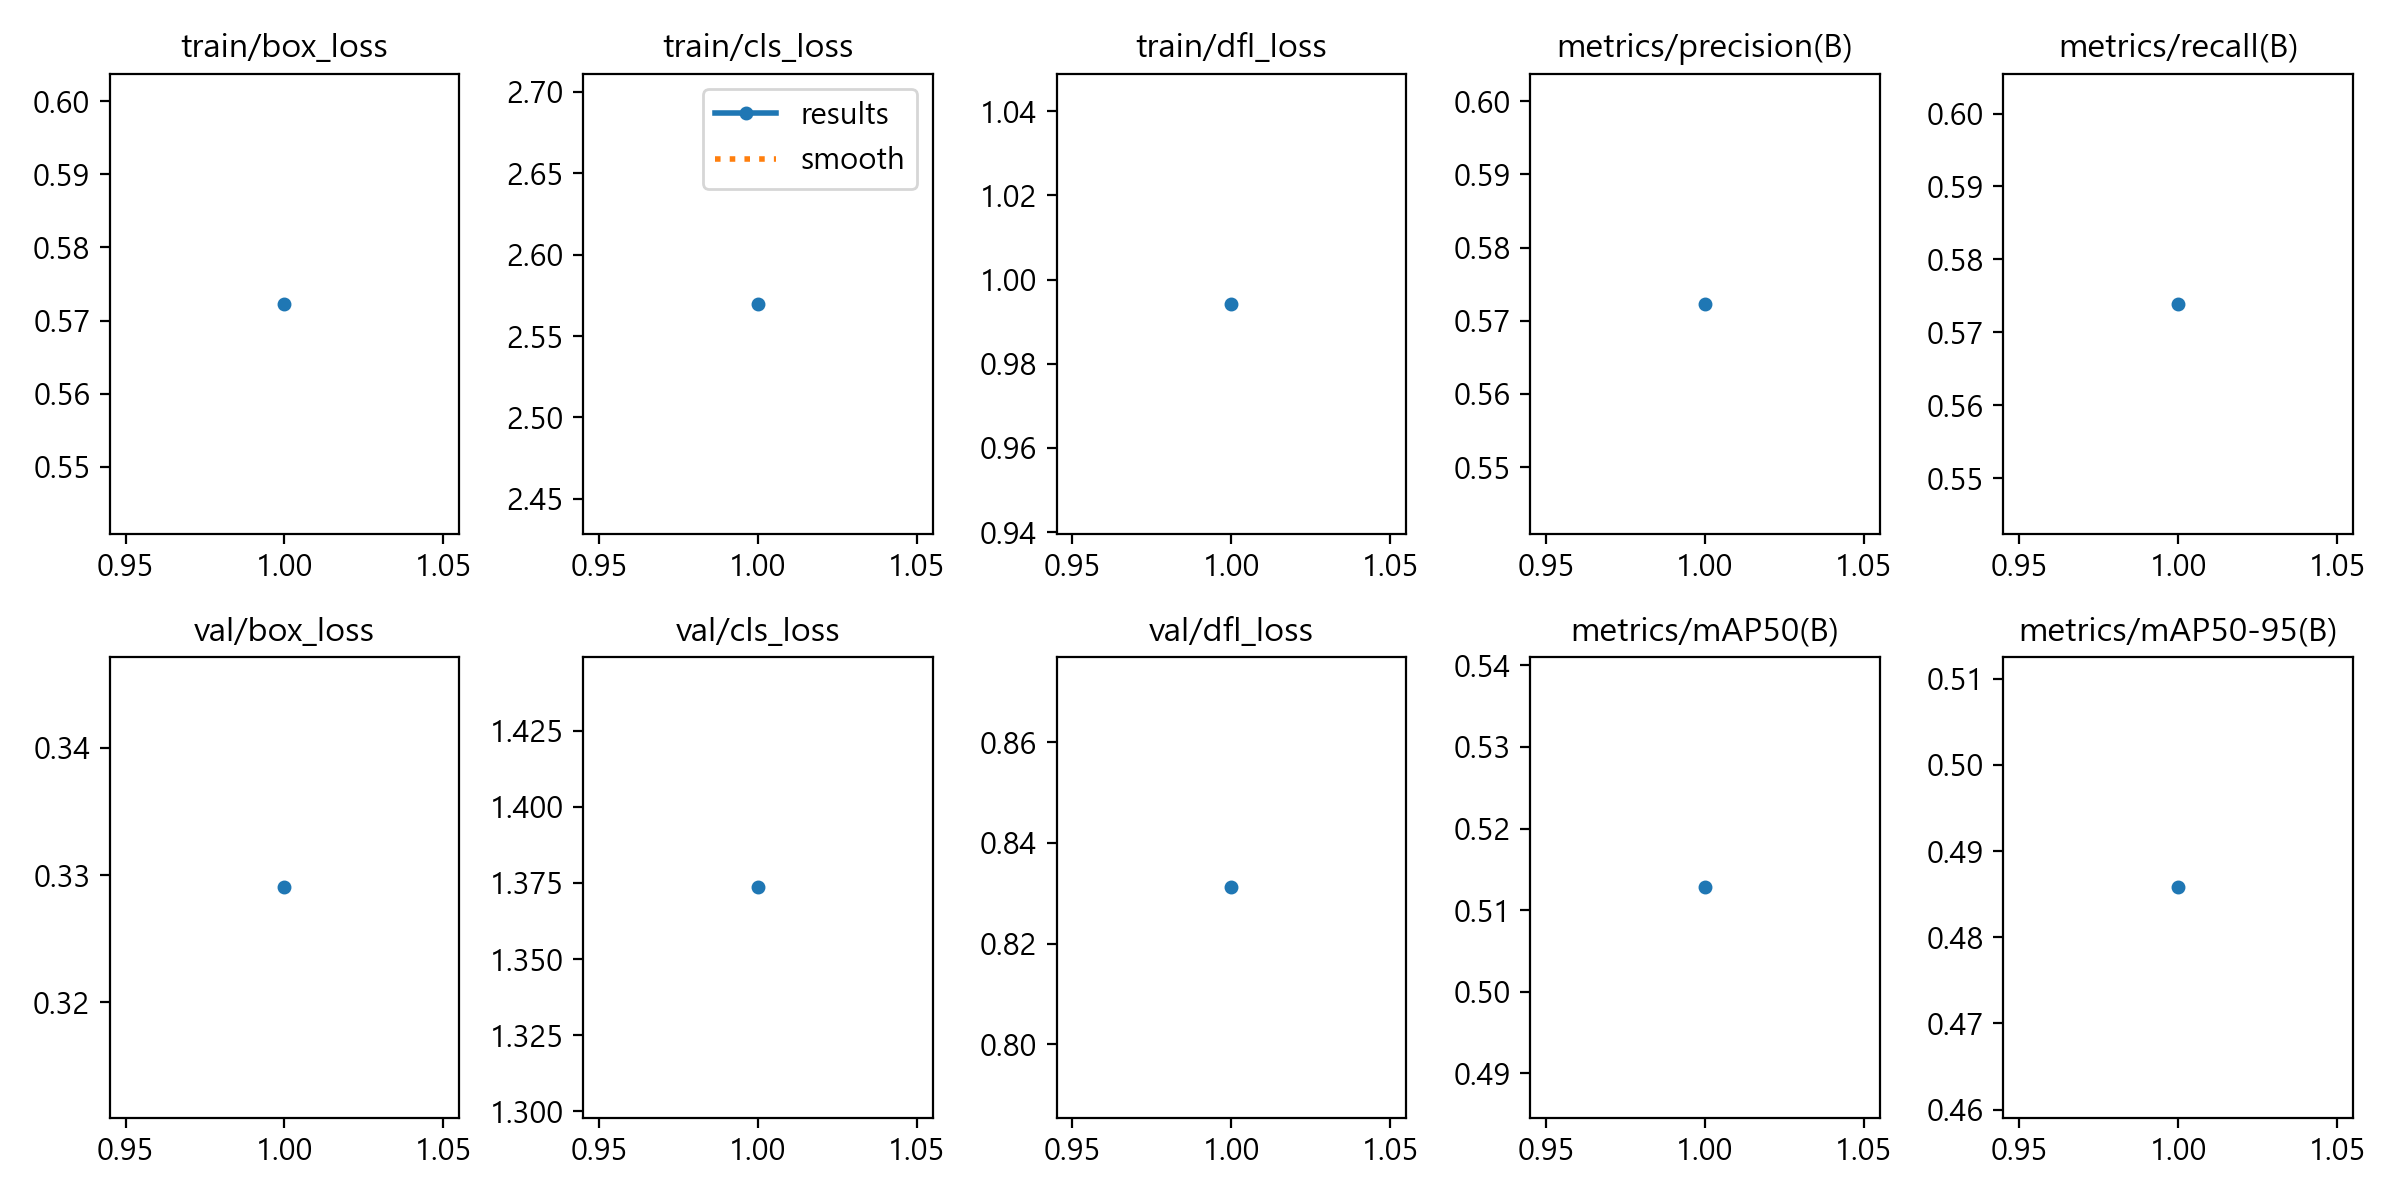

Source data for this figure (header and first rows):
epoch, time, train/box_loss, train/cls_loss, train/dfl_loss, metrics/precision(B), metrics/recall(B), metrics/mAP50(B), metrics/mAP50-95(B), val/box_loss, val/cls_loss, val/dfl_loss, lr/pg0, lr/pg1, lr/pg2
1, 24.98, 0.5723, 2.57, 0.9942, 0.5723, 0.5739, 0.5128, 0.4858, 0.329, 1.374, 0.8312, 0.06686, 9.94444e-06, 9.94444e-06
